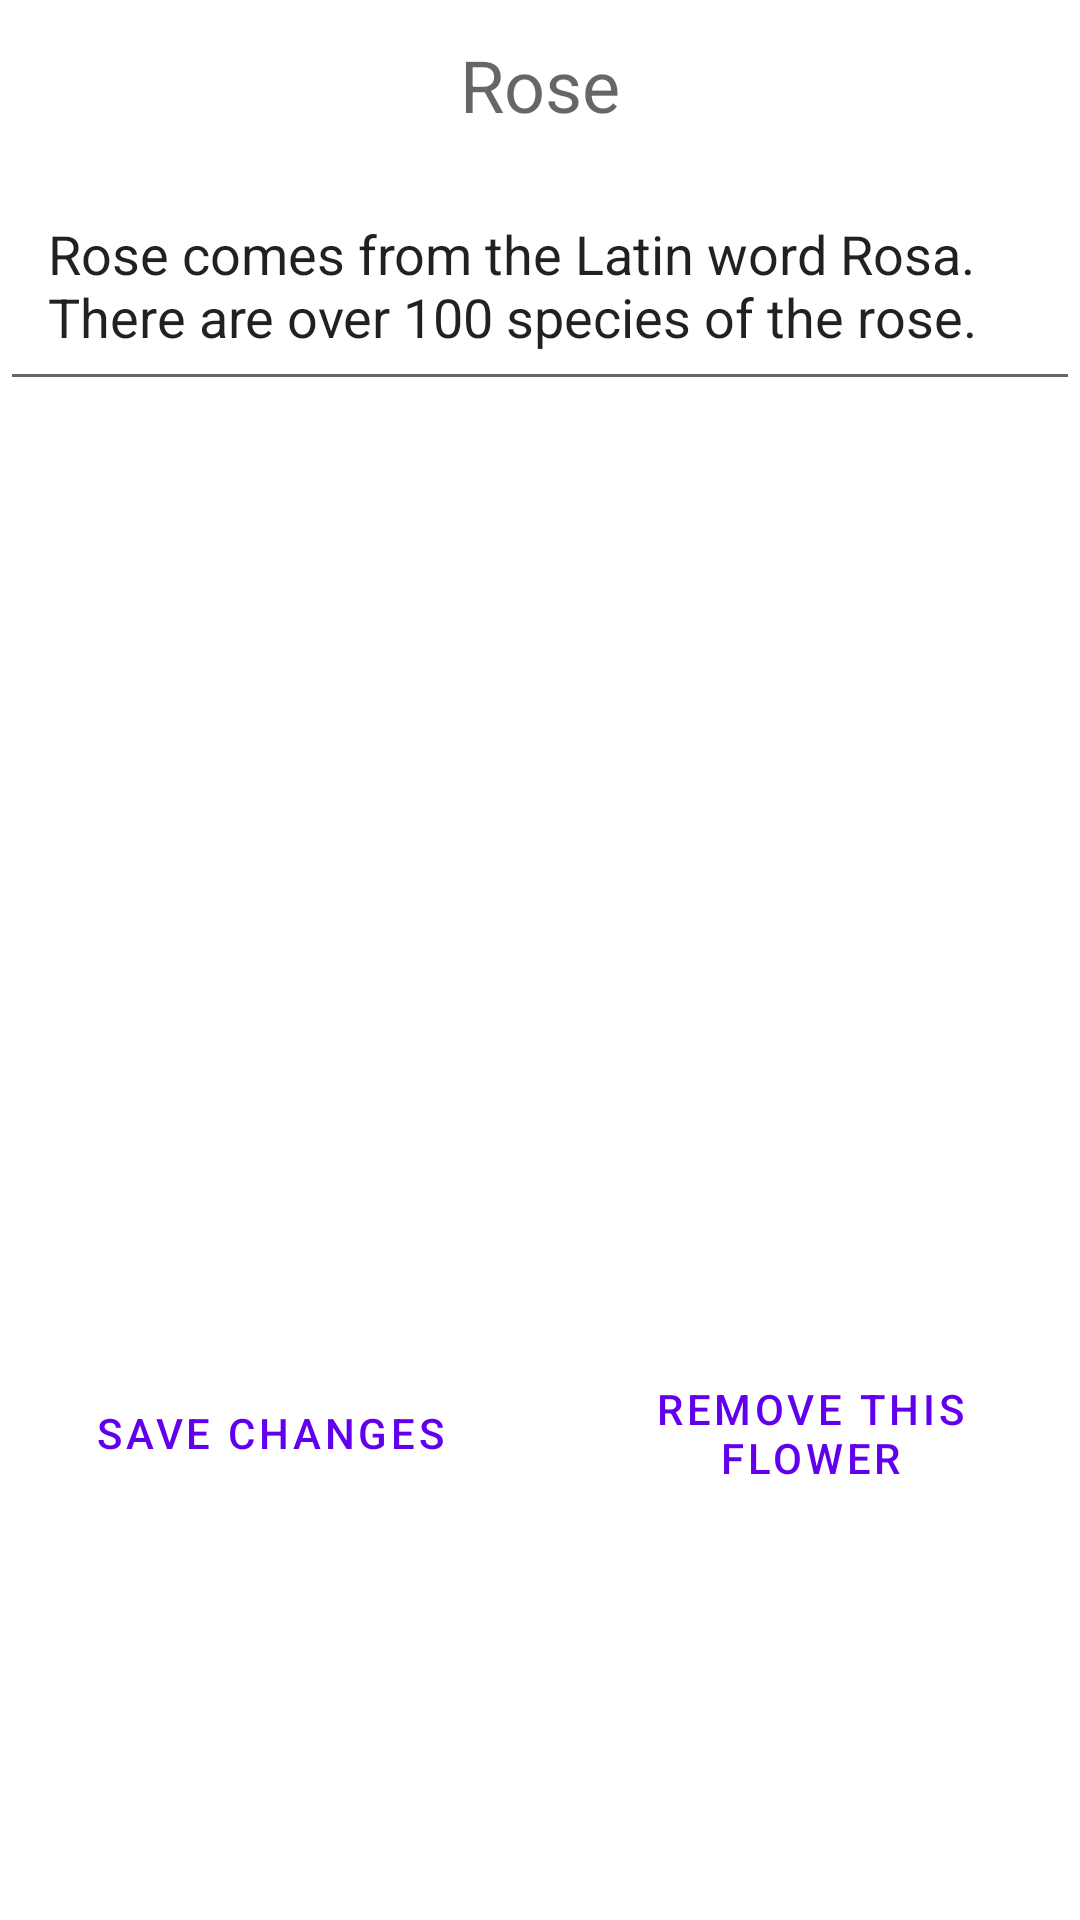

Here is an Android app screen rendered from its layout file. Give the layout XML and the strings, colors and styles it references.
<!-- AndroidManifest.xml: application theme Theme.Task050822 -->
<!-- res/layout/friend_detail_activity.xml -->
<?xml version="1.0" encoding="utf-8"?>
<LinearLayout xmlns:android="http://schemas.android.com/apk/res/android"
    xmlns:app="http://schemas.android.com/apk/res-auto"
    android:layout_width="match_parent"
    android:layout_height="match_parent"
    android:orientation="vertical">

    <TextView
        android:id="@+id/friend_detail_name"
        android:layout_width="match_parent"
        android:layout_height="wrap_content"
        android:paddingTop="12dp"
        android:paddingBottom="12dp"
        android:text="@string/flower1_name"
        android:textAlignment="center"
        android:textSize="24dp"
        android:textAppearance="?attr/textAppearanceHeadline3" />

    <EditText
        android:id="@+id/friend_detail_description"
        android:layout_width="match_parent"
        android:layout_height="wrap_content"
        android:padding="16dp"
        android:text="@string/flower1_description" />

    <ImageView
        android:id="@+id/friend_detail_image"
        android:layout_width="320dp"
        android:layout_height="320dp"
        android:layout_gravity="center"
        android:contentDescription="@string/flower_image_content_description"
        app:srcCompat="@drawable/rose" />

    <TableRow
        android:layout_width="match_parent"
        android:layout_height="wrap_content"
        android:layout_gravity="center">

        <Button
            android:id="@+id/save_button"
            style="?attr/materialButtonOutlinedStyle"
            android:layout_width="match_parent"
            android:layout_height="wrap_content"
            android:layout_weight="1"
            android:layout_gravity="center"
            android:text="@string/save" />

        <Button
            android:id="@+id/remove_button"
            style="?attr/materialButtonOutlinedStyle"
            android:layout_width="match_parent"
            android:layout_height="wrap_content"
            android:layout_weight="1"
            android:layout_gravity="center"
            android:text="@string/remove_this_flower" />



    </TableRow>
</LinearLayout>
<!-- resources referenced by this layout -->
<resources>
  <string name="flower1_description">Rose comes from the Latin word Rosa. There are over 100
          species of the rose. </string>
  <string name="flower1_name">Rose</string>
  <string name="flower_image_content_description">Image of flower</string>
  <string name="remove_this_flower">Remove this flower</string>
  <string name="save">Save changes</string>
  <style name="Theme.Task050822" parent="Theme.MaterialComponents.DayNight.DarkActionBar">
          
          <item name="colorPrimary">@color/purple_500</item>
          <item name="colorPrimaryVariant">@color/purple_700</item>
          <item name="colorOnPrimary">@color/white</item>
          
          <item name="colorSecondary">@color/teal_200</item>
          <item name="colorSecondaryVariant">@color/teal_700</item>
          <item name="colorOnSecondary">@color/black</item>
          
          <item name="android:statusBarColor" tools:targetApi="l">?attr/colorPrimaryVariant</item>
          
      </style>
  <!-- not gathered from this repository: default colours our renderer supplied (Android Studio template values) -->
  <color name="purple_500">#FF6200EE</color>
  <color name="purple_700">#FF3700B3</color>
  <color name="teal_200">#FF03DAC5</color>
  <color name="teal_700">#FF018786</color>
  <color name="black">#FF000000</color>
  <color name="white">#FFFFFFFF</color>
</resources>
